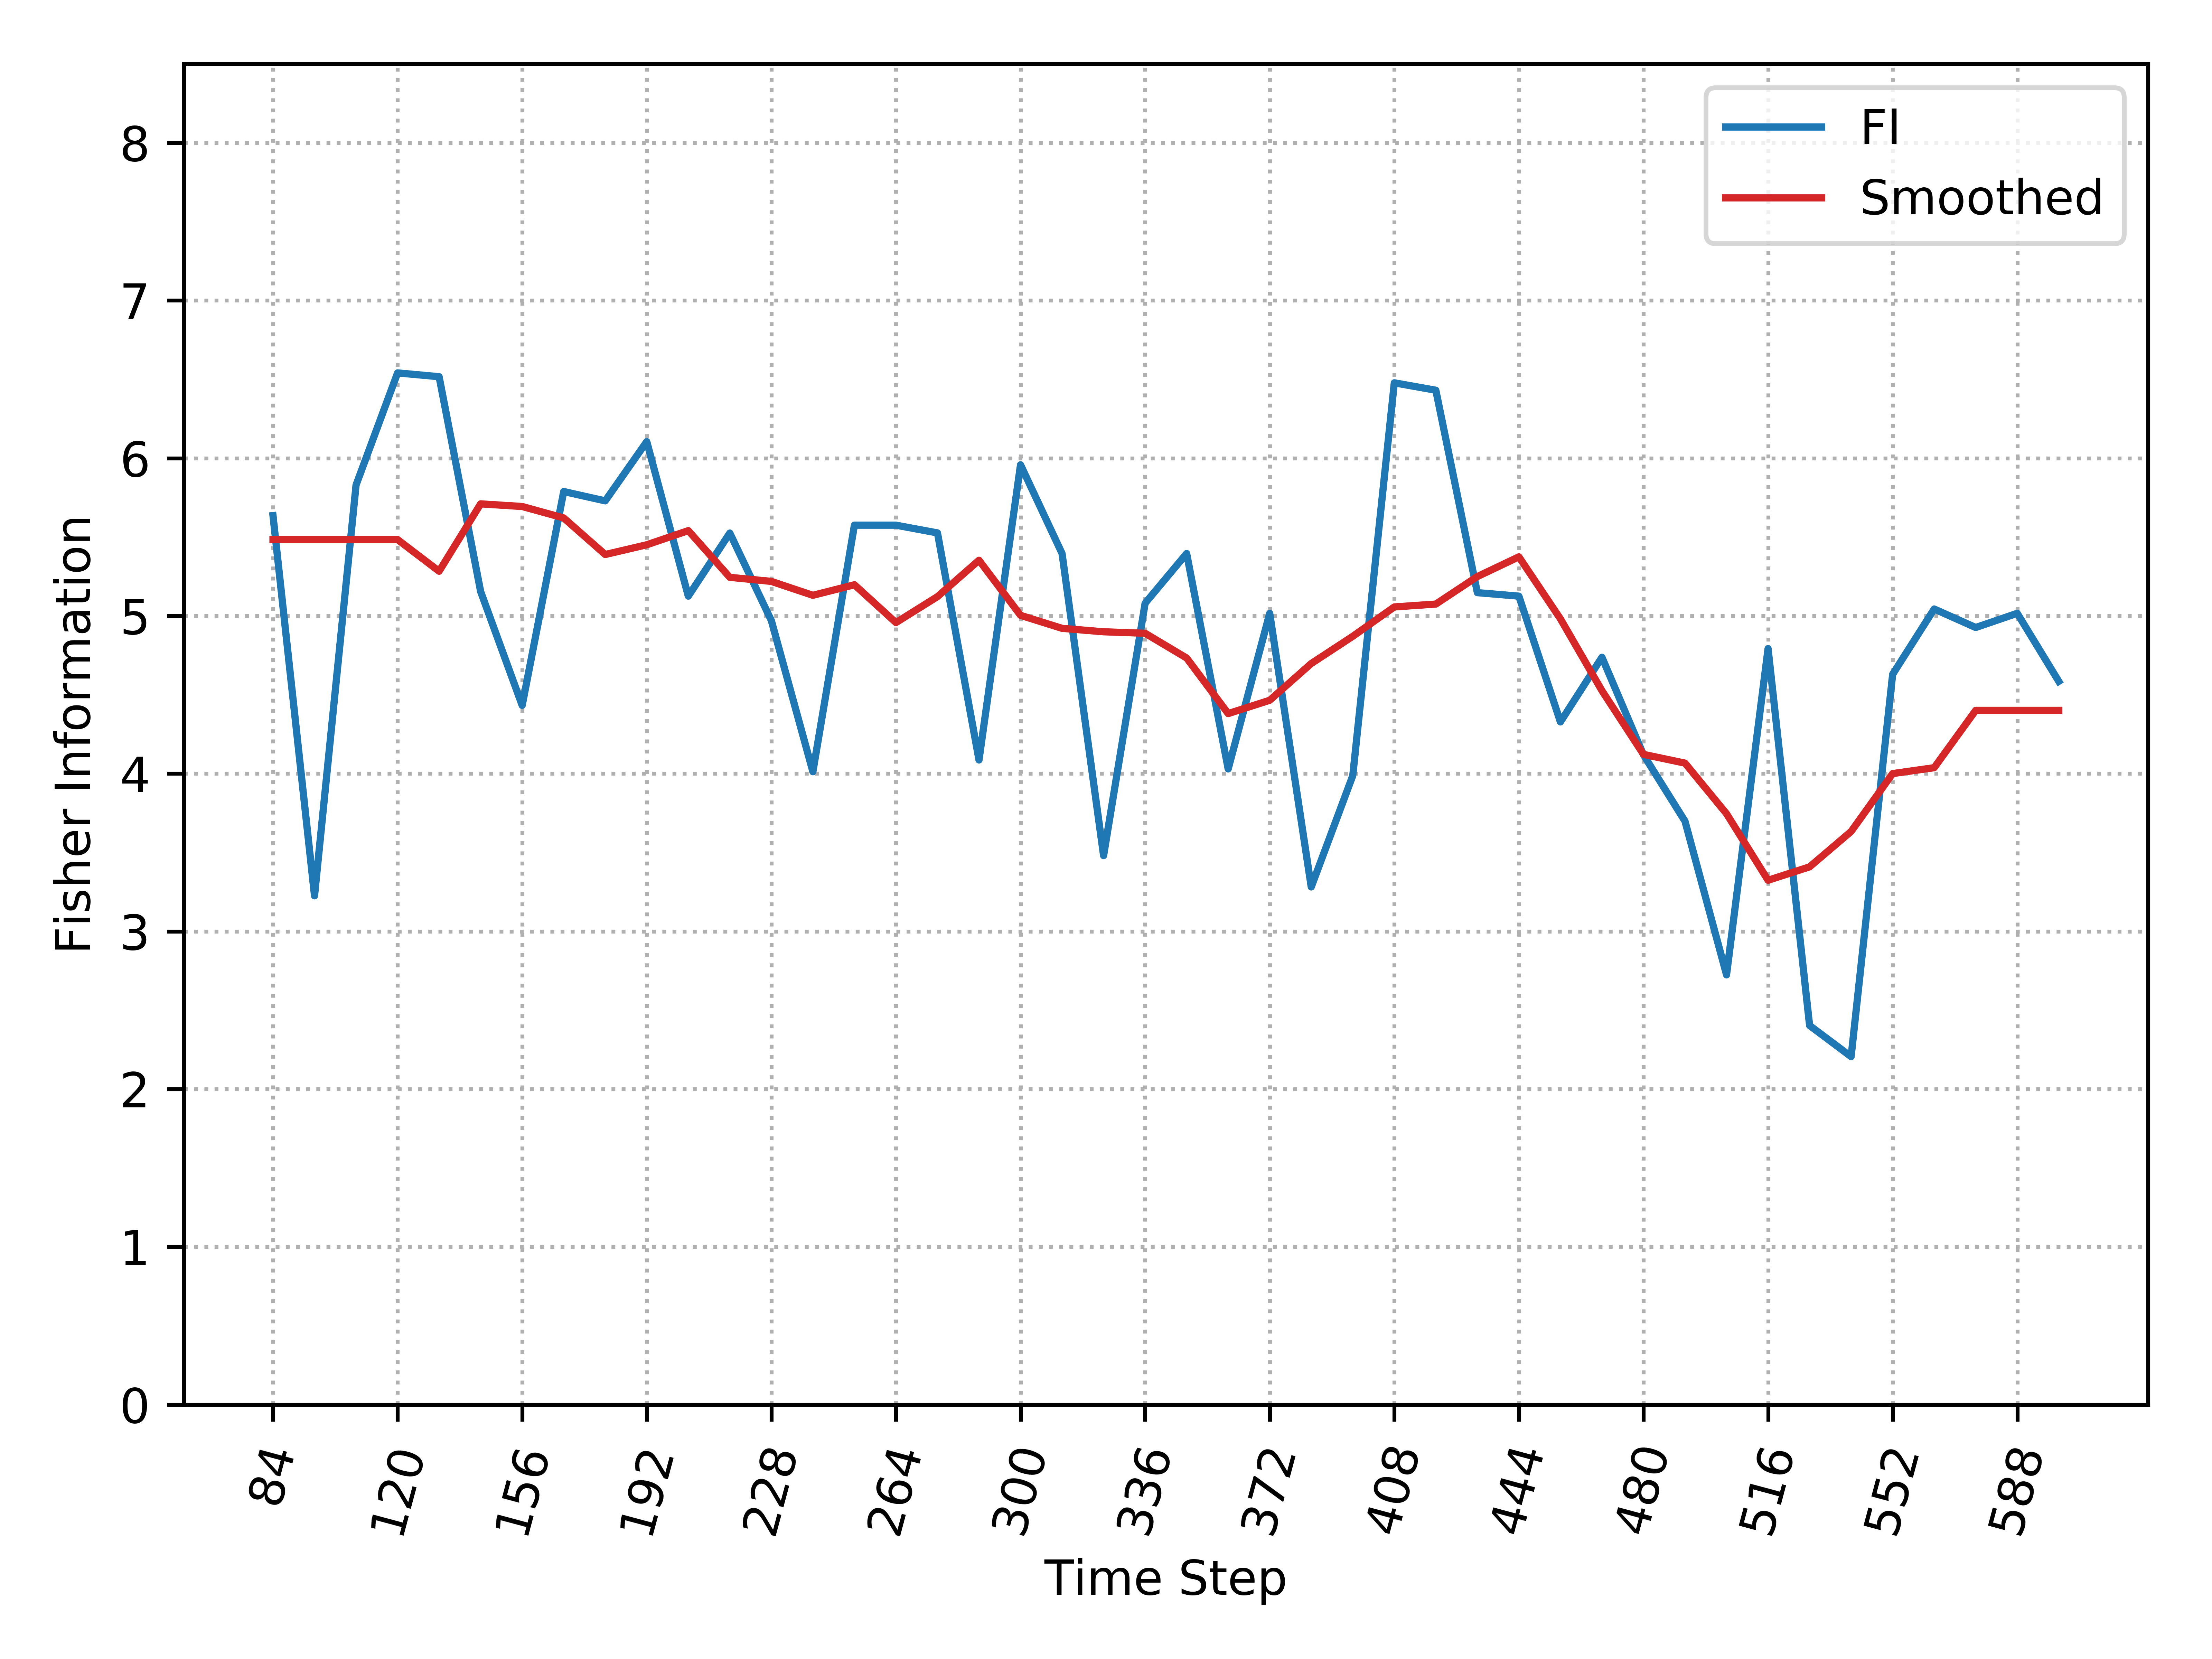

The file beside this chart, header and first rows:
, Time_Step, FI, Smooth_FI
0, 84, 5.636, 5.484
1, 96, 3.225, 5.484
2, 108, 5.83, 5.484
3, 120, 6.541, 5.484
4, 132, 6.517, 5.284
5, 144, 5.155, 5.711
6, 156, 4.433, 5.694
7, 168, 5.789, 5.621
8, 180, 5.73, 5.39
9, 192, 6.105, 5.451
10, 204, 5.126, 5.541
11, 216, 5.526, 5.245
12, 228, 4.971, 5.219
13, 240, 4.012, 5.131
14, 252, 5.576, 5.198
15, 264, 5.576, 4.958
16, 276, 5.527, 5.123
17, 288, 4.087, 5.353
18, 300, 5.959, 5.004
19, 312, 5.396, 4.921
20, 324, 3.48, 4.9
21, 336, 5.081, 4.89
22, 348, 5.396, 4.733
23, 360, 4.03, 4.381
24, 372, 5.017, 4.465
25, 384, 3.282, 4.698
26, 396, 3.988, 4.871
27, 408, 6.478, 5.057
28, 420, 6.431, 5.075
29, 432, 5.148, 5.25
30, 444, 5.126, 5.375
31, 456, 4.328, 4.982
32, 468, 4.738, 4.526
33, 480, 4.12, 4.122
34, 492, 3.699, 4.067
35, 504, 2.724, 3.746
36, 516, 4.793, 3.324
37, 528, 2.403, 3.409
38, 540, 2.206, 3.634
39, 552, 4.63, 4.001
40, 564, 5.044, 4.038
41, 576, 4.927, 4.402
42, 588, 5.017, 4.402
43, 600, 4.585, 4.402
